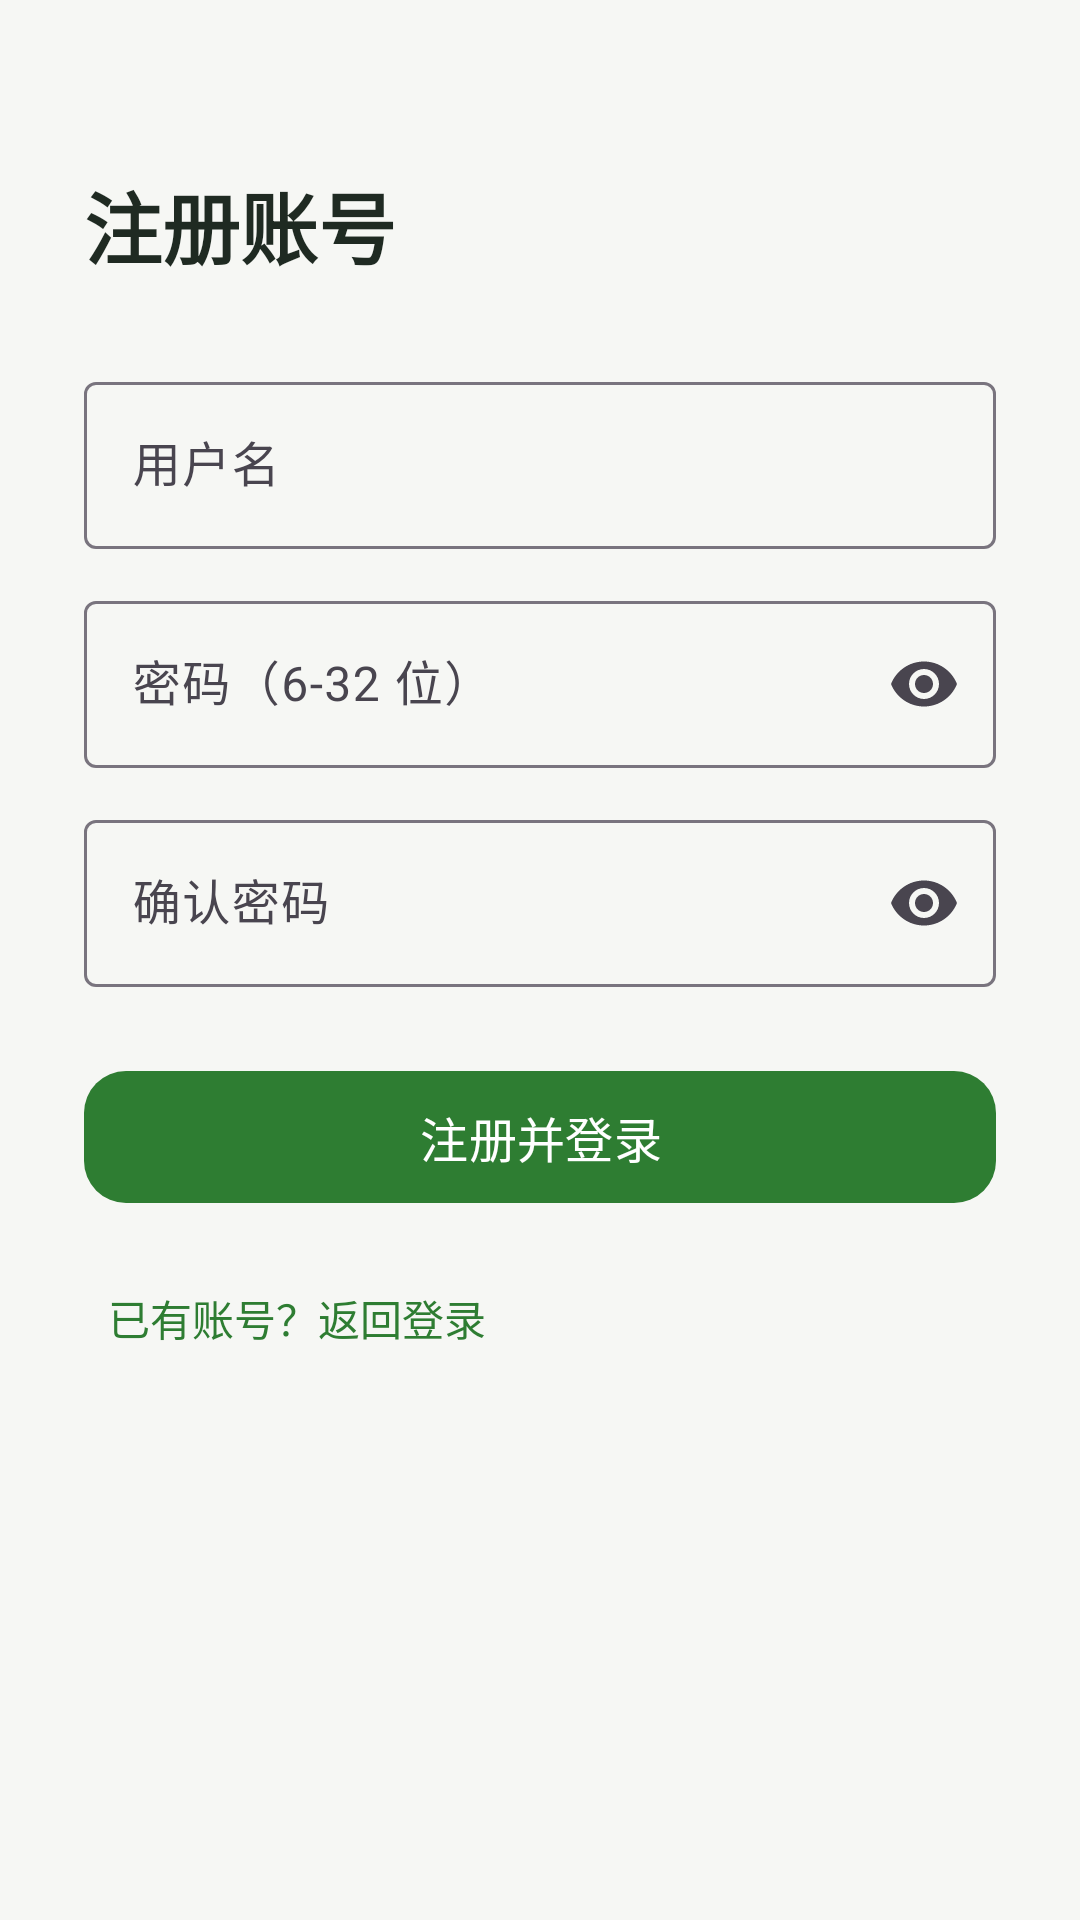

Write the Android layout XML for this screen, with the resource values it uses.
<!-- AndroidManifest.xml: application theme Theme.Mogu -->
<!-- res/layout/activity_register.xml -->
<?xml version="1.0" encoding="utf-8"?>
<ScrollView xmlns:android="http://schemas.android.com/apk/res/android"
    xmlns:app="http://schemas.android.com/apk/res-auto"
    android:layout_width="match_parent"
    android:layout_height="match_parent"
    android:background="@color/mogu_bg"
    android:fillViewport="true">

    <LinearLayout
        android:layout_width="match_parent"
        android:layout_height="wrap_content"
        android:orientation="vertical"
        android:paddingHorizontal="28dp"
        android:paddingTop="56dp"
        android:paddingBottom="32dp">

        <TextView
            android:layout_width="wrap_content"
            android:layout_height="wrap_content"
            android:text="@string/register_title"
            android:textColor="@color/mogu_text_primary"
            android:textSize="26sp"
            android:textStyle="bold" />

        <com.google.android.material.textfield.TextInputLayout
            android:layout_width="match_parent"
            android:layout_height="wrap_content"
            android:layout_marginTop="28dp"
            android:hint="@string/register_username">

            <com.google.android.material.textfield.TextInputEditText
                android:id="@+id/etUsername"
                android:layout_width="match_parent"
                android:layout_height="wrap_content"
                android:inputType="text"
                android:maxLines="1" />
        </com.google.android.material.textfield.TextInputLayout>

        <com.google.android.material.textfield.TextInputLayout
            android:layout_width="match_parent"
            android:layout_height="wrap_content"
            android:layout_marginTop="12dp"
            android:hint="@string/register_password"
            app:endIconMode="password_toggle">

            <com.google.android.material.textfield.TextInputEditText
                android:id="@+id/etPassword"
                android:layout_width="match_parent"
                android:layout_height="wrap_content"
                android:inputType="textPassword"
                android:maxLines="1" />
        </com.google.android.material.textfield.TextInputLayout>

        <com.google.android.material.textfield.TextInputLayout
            android:layout_width="match_parent"
            android:layout_height="wrap_content"
            android:layout_marginTop="12dp"
            android:hint="@string/register_confirm"
            app:endIconMode="password_toggle">

            <com.google.android.material.textfield.TextInputEditText
                android:id="@+id/etConfirm"
                android:layout_width="match_parent"
                android:layout_height="wrap_content"
                android:inputType="textPassword"
                android:maxLines="1" />
        </com.google.android.material.textfield.TextInputLayout>

        <com.google.android.material.button.MaterialButton
            android:id="@+id/btnRegister"
            android:layout_width="match_parent"
            android:layout_height="52dp"
            android:layout_marginTop="24dp"
            android:text="@string/register_button"
            android:textSize="16sp"
            app:cornerRadius="14dp" />

        <ProgressBar
            android:id="@+id/progress"
            android:layout_width="28dp"
            android:layout_height="28dp"
            android:layout_marginTop="12dp"
            android:visibility="gone" />

        <TextView
            android:id="@+id/tvGoLogin"
            android:layout_width="wrap_content"
            android:layout_height="wrap_content"
            android:layout_marginTop="16dp"
            android:padding="8dp"
            android:text="@string/register_to_login"
            android:textColor="@color/mogu_green"
            android:textSize="14sp" />
    </LinearLayout>
</ScrollView>
<!-- resources referenced by this layout -->
<resources>
  <color name="mogu_bg">#FFF6F7F4</color>
  <color name="mogu_green">#FF2E7D32</color>
  <color name="mogu_text_primary">#FF1F2A22</color>
  <string name="register_button">注册并登录</string>
  <string name="register_confirm">确认密码</string>
  <string name="register_password">密码（6-32 位）</string>
  <string name="register_title">注册账号</string>
  <string name="register_to_login">已有账号？返回登录</string>
  <string name="register_username">用户名</string>
  <style name="Theme.Mogu" parent="Base.Theme.Mogu" />
  <style name="Base.Theme.Mogu" parent="Theme.Material3.DayNight.NoActionBar">
          <item name="colorPrimary">@color/mogu_green</item>
          <item name="colorOnPrimary">@color/white</item>
          <item name="colorPrimaryContainer">@color/mogu_green_light</item>
          <item name="colorOnPrimaryContainer">@color/mogu_green_dark</item>
          <item name="colorSecondary">@color/mogu_amber</item>
          <item name="colorOnSecondary">@color/mogu_text_primary</item>
          <item name="colorSecondaryContainer">@color/mogu_green_light</item>
          <item name="colorOnSecondaryContainer">@color/mogu_green_dark</item>
          <item name="colorSurface">@color/mogu_surface</item>
          <item name="colorOnSurface">@color/mogu_text_primary</item>
          <item name="android:colorBackground">@color/mogu_bg</item>
          <item name="android:statusBarColor">@color/mogu_bg</item>
          <item name="android:navigationBarColor">@color/mogu_surface</item>
          <item name="android:windowLightStatusBar">true</item>
          <item name="android:windowLightNavigationBar" tools:targetApi="27">true</item>
          <item name="android:windowSoftInputMode">adjustResize</item>
      </style>
  <color name="white">#FFFFFFFF</color>
  <color name="mogu_green_light">#FFE8F5E9</color>
  <color name="mogu_green_dark">#FF1B5E20</color>
  <color name="mogu_amber">#FFF9A825</color>
  <color name="mogu_surface">#FFFFFFFF</color>
</resources>
